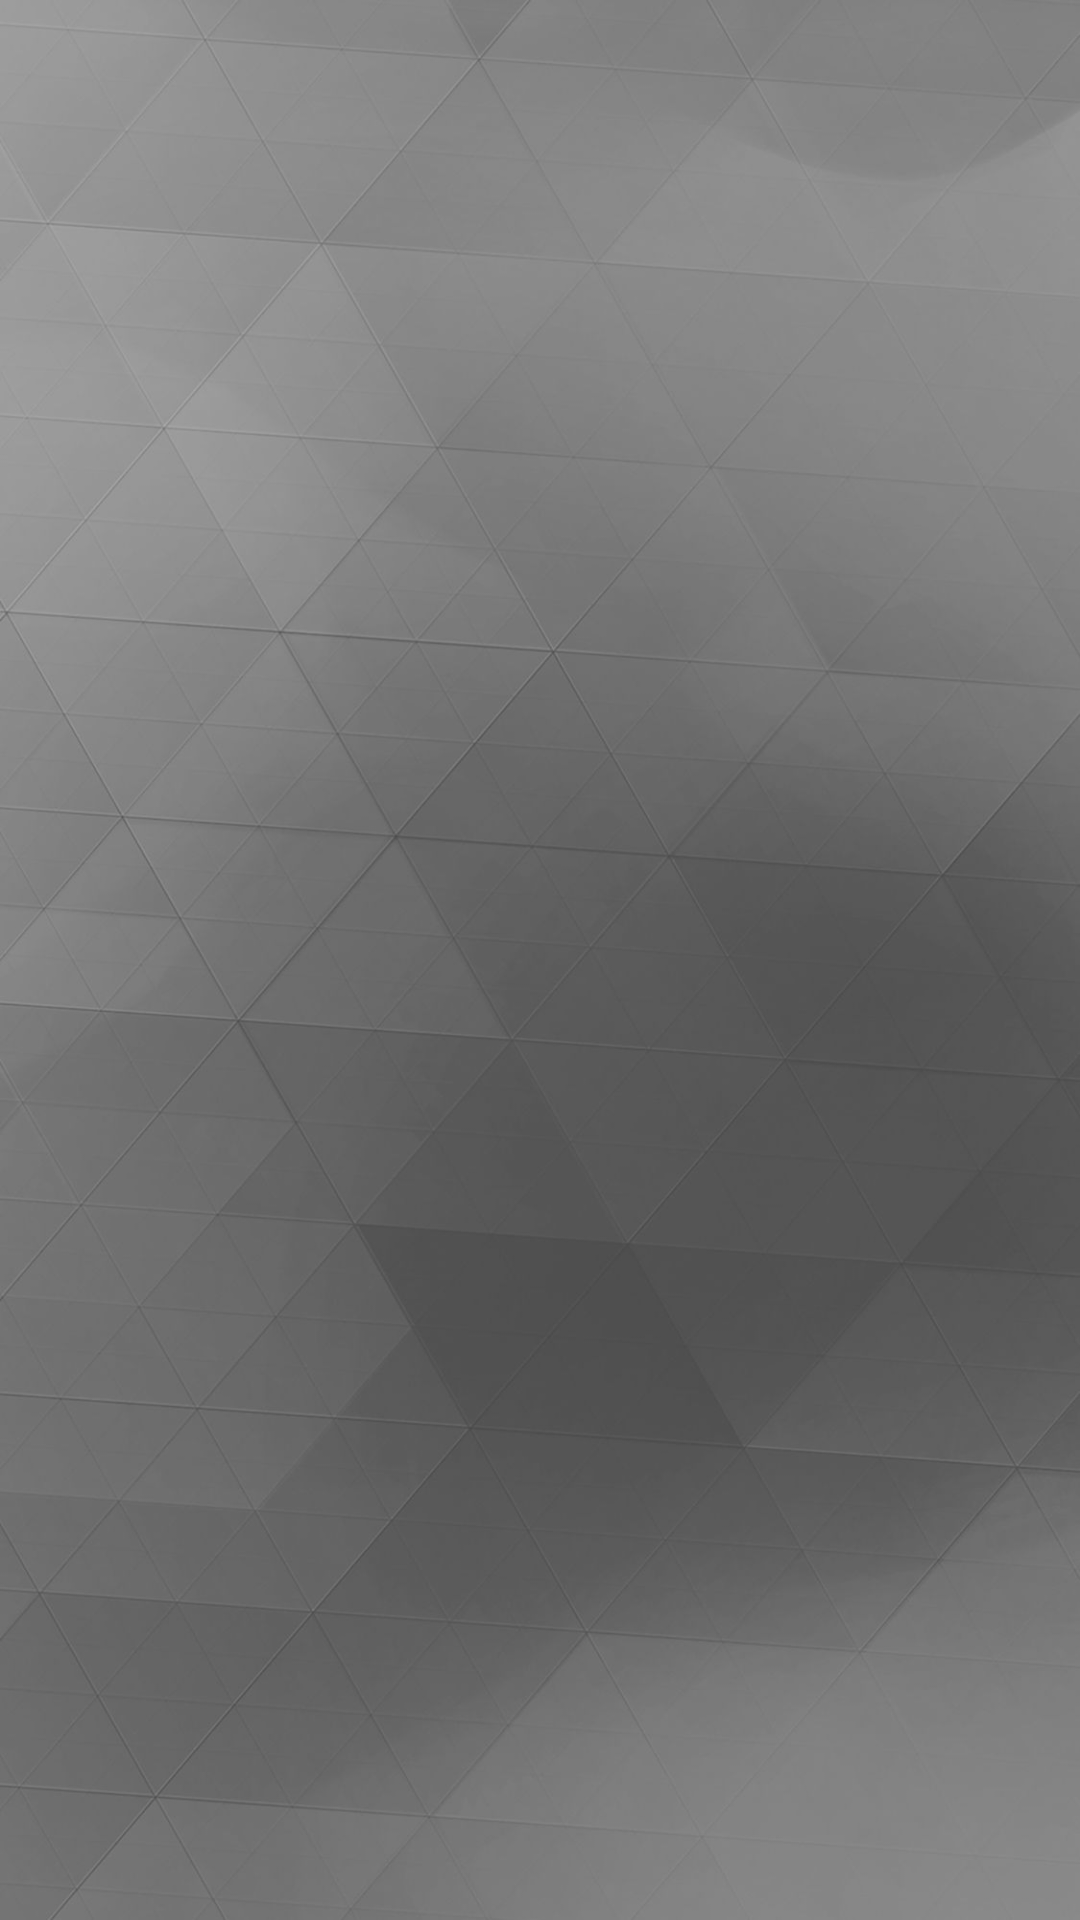

Write the Android layout XML for this screen, with the resource values it uses.
<!-- AndroidManifest.xml: application theme Theme.MyNewApp -->
<!-- res/layout/activity_client.xml -->
<?xml version="1.0" encoding="utf-8"?>
<RelativeLayout xmlns:android="http://schemas.android.com/apk/res/android"
    android:layout_width="match_parent"
    android:layout_height="match_parent"
    android:background="@drawable/background"

    android:padding="16dp">

    <ScrollView
        android:layout_width="match_parent"
        android:layout_height="match_parent"
        android:fillViewport="true">

        <LinearLayout
            android:id="@+id/linearLayout"
            android:layout_width="match_parent"
            android:layout_height="wrap_content"
            android:orientation="vertical"
            android:padding="16dp">
        </LinearLayout>

    </ScrollView>

</RelativeLayout>
<!-- resources referenced by this layout -->
<resources>
  <!-- drawable background: jpg bitmap (drawable, 79813 bytes) -->
  <style name="Theme.MyNewApp" parent="Theme.MaterialComponents.DayNight.DarkActionBar">
          
          <item name="colorPrimary">@color/black</item>
          <item name="colorPrimaryVariant">@color/black</item>
          <item name="colorOnPrimary">@color/white</item>
          
          <item name="colorSecondary">@color/black</item>
          <item name="colorSecondaryVariant">@color/black</item>
          <item name="colorOnSecondary">@color/black</item>
          
          <item name="android:statusBarColor">?attr/colorPrimaryVariant</item>
          
      </style>
  <!-- not gathered from this repository: default colours our renderer supplied (Android Studio template values) -->
  <color name="black">#FF000000</color>
  <color name="white">#FFFFFFFF</color>
</resources>
